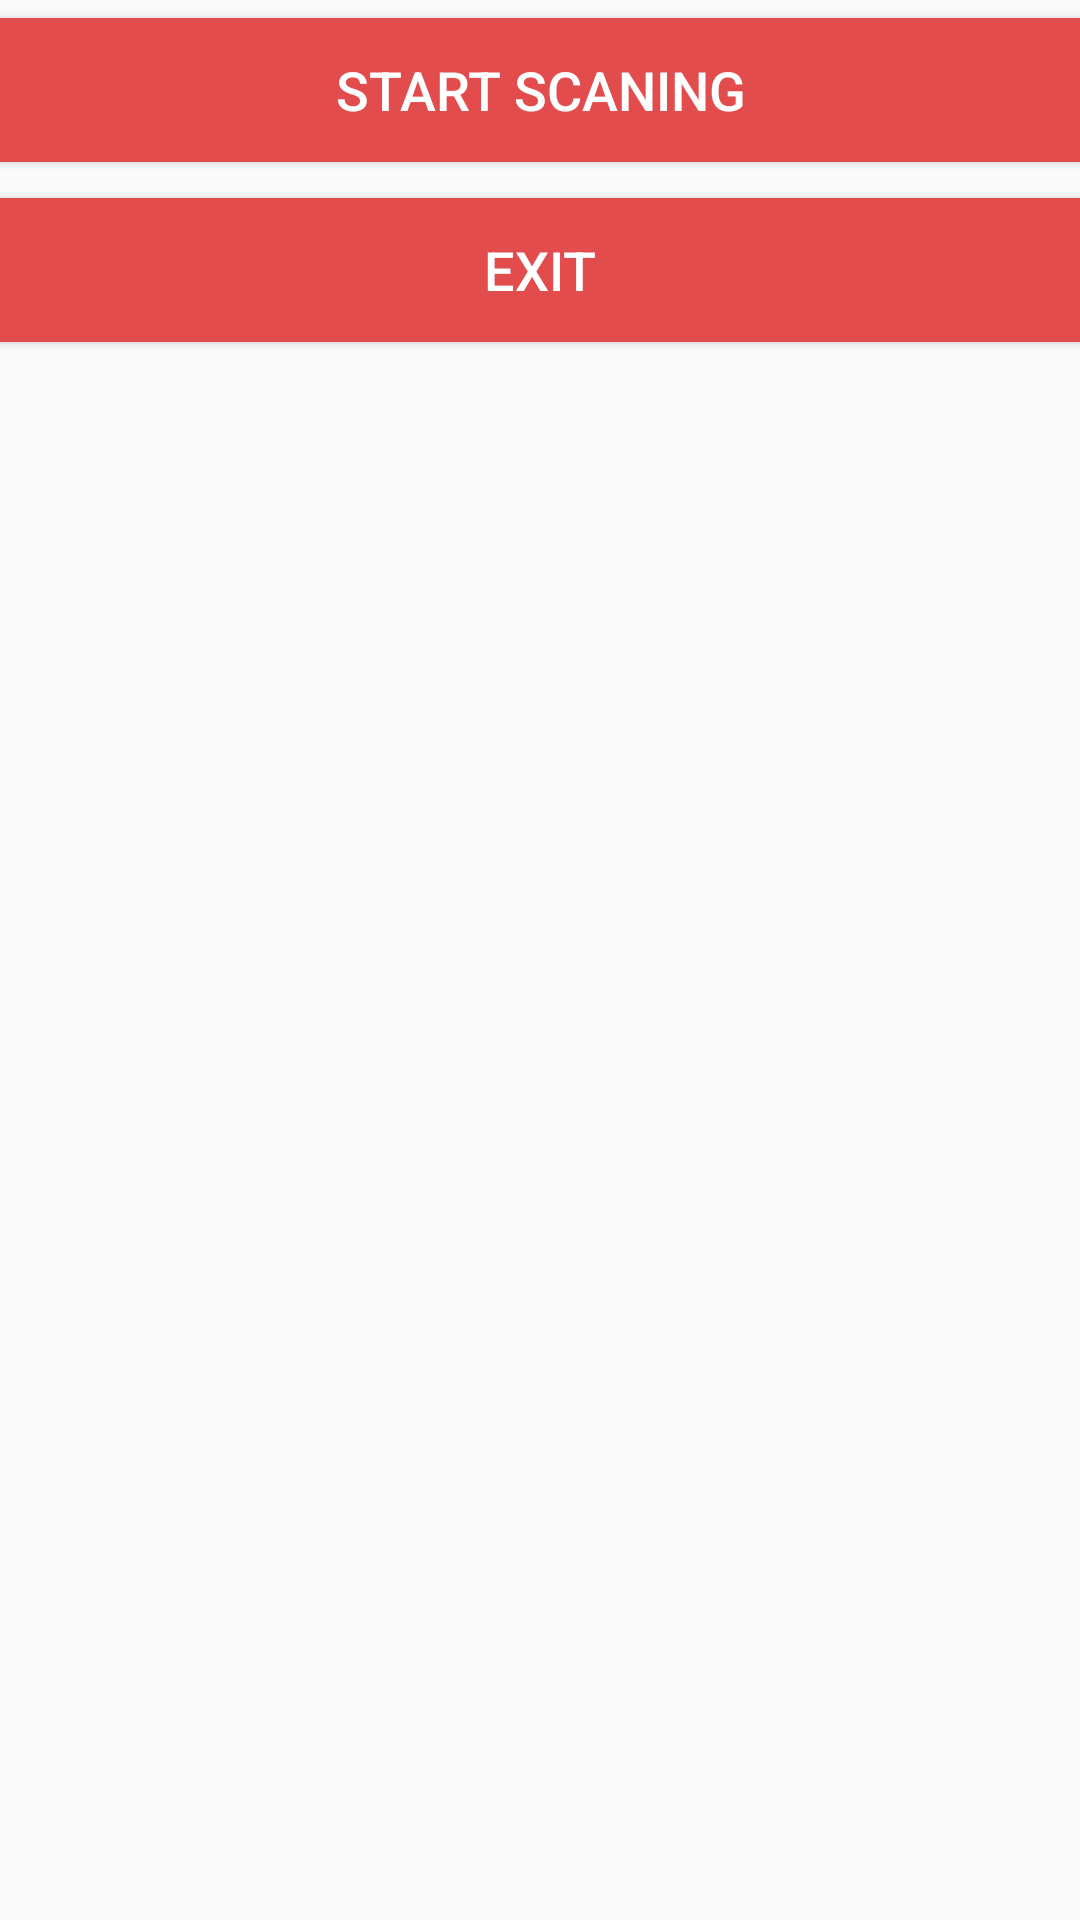

Android layout source for this screen:
<!-- AndroidManifest.xml: activity theme AppTheme -->
<!-- res/layout/activity_main.xml -->
<RelativeLayout xmlns:android="http://schemas.android.com/apk/res/android"
    xmlns:tools="http://schemas.android.com/tools"
    android:layout_width="match_parent"
    android:layout_height="match_parent"
    android:paddingBottom="@dimen/activity_vertical_margin"
    android:paddingLeft="@dimen/activity_horizontal_margin"
    android:paddingRight="@dimen/activity_horizontal_margin"
    android:paddingTop="@dimen/activity_vertical_margin"
    tools:context="com.example.vuforia_ar.MainActivity" >

    <Button
        android:id="@+id/scan_button"
        android:layout_width="match_parent"
        android:layout_height="wrap_content"
        android:layout_marginBottom="6dp"
        android:layout_marginTop="6dp"
        android:background="@color/bar_color"
        android:onClick="scan_click"
        android:text="@string/scan_image"
        android:textColor="@color/White"
        android:textSize="18dp" />

    <Button
        android:id="@+id/exit_btn"
        android:layout_width="match_parent"
        android:layout_height="wrap_content"
        android:layout_below="@+id/scan_button"
        android:layout_marginBottom="6dp"
        android:layout_marginTop="6dp"
        android:background="@color/bar_color"
        android:onClick="exit_click"
        android:text="@string/exit"
        android:textColor="@color/White"
        android:textSize="18dp" />

</RelativeLayout>
<!-- resources referenced by this layout -->
<resources>
  <color name="White">#FFFFFF</color>
  <color name="bar_color">#e24c4c</color>
  <string name="exit">Exit</string>
  <string name="scan_image">Scan Image</string>
  <style name="AppTheme" parent="AppBaseTheme">
          
      </style>
  <style name="AppBaseTheme" parent="Theme.AppCompat.Light">
          
      </style>
</resources>
